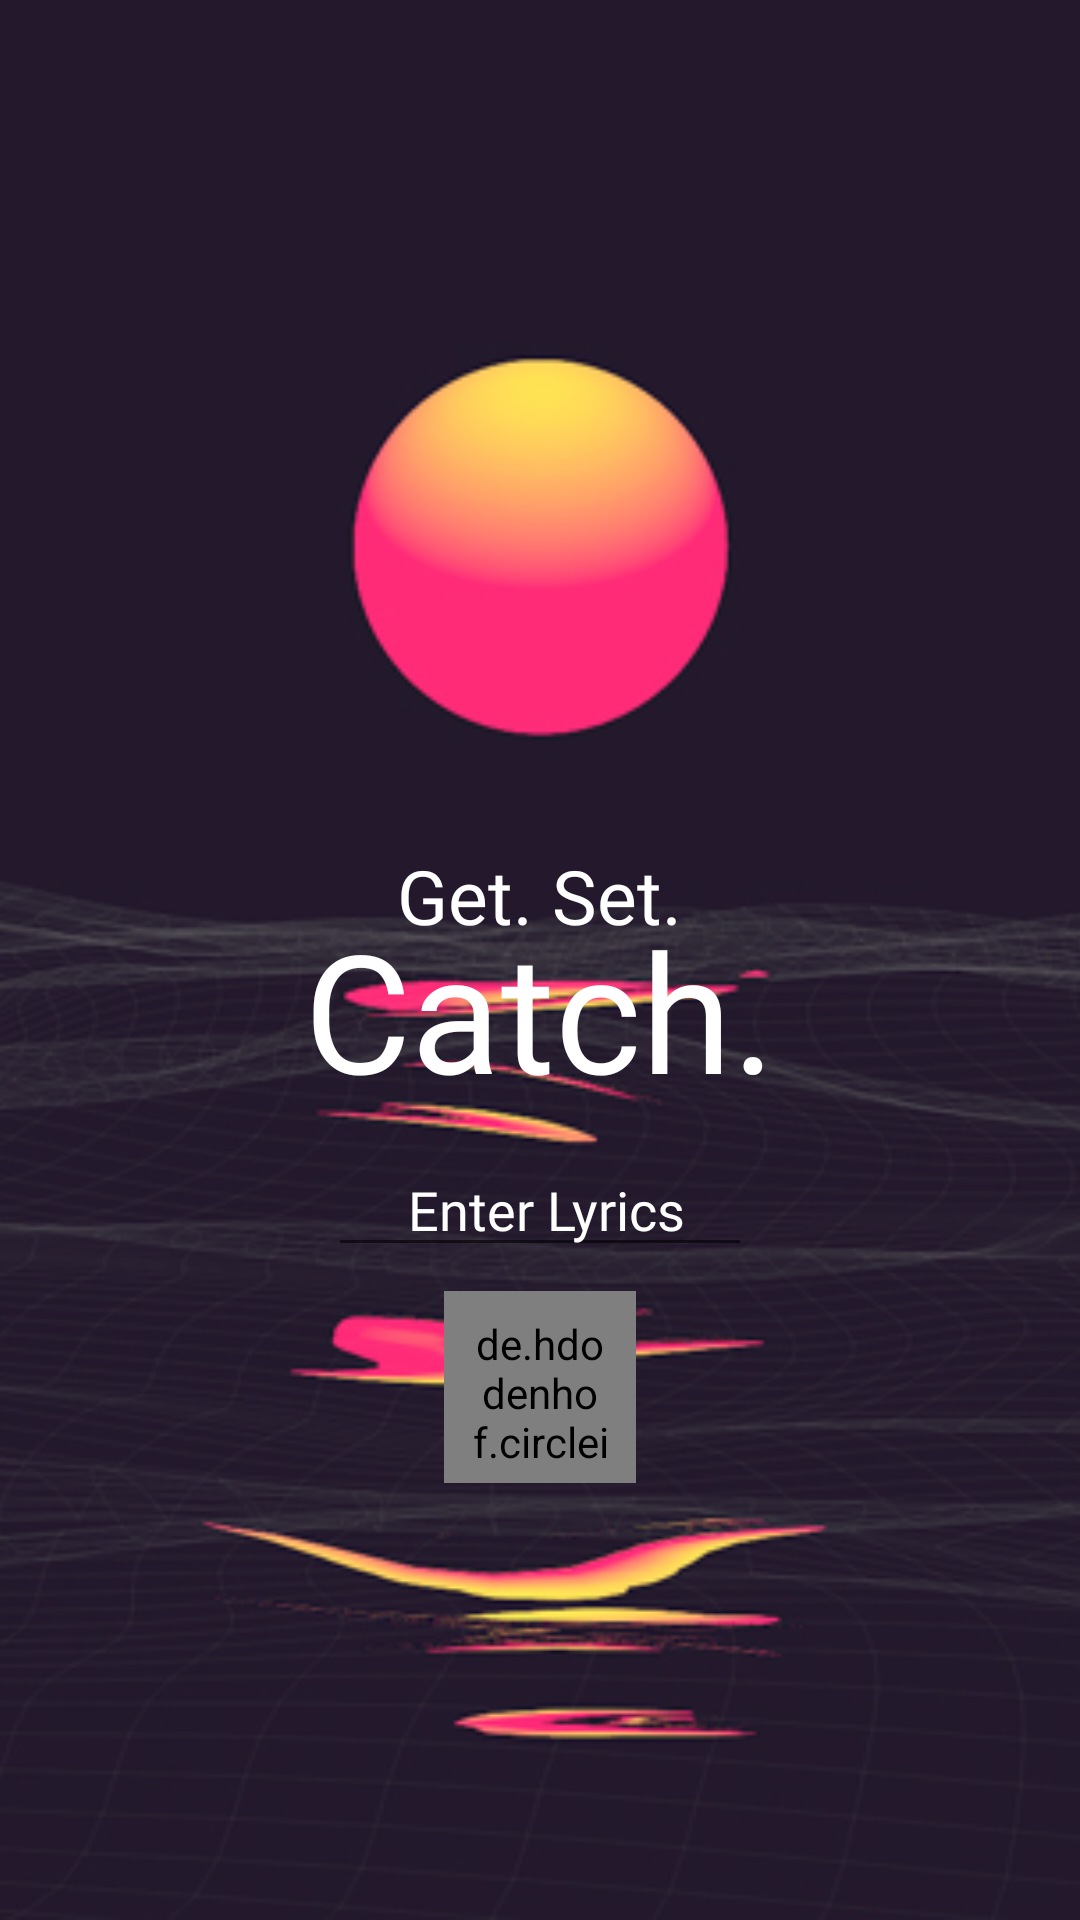

Write the Android layout XML for this screen, with the resource values it uses.
<!-- AndroidManifest.xml: application theme AppTheme -->
<!-- res/layout/activity_listen.xml -->
<?xml version="1.0" encoding="utf-8"?>
<RelativeLayout xmlns:android="http://schemas.android.com/apk/res/android"
    xmlns:tools="http://schemas.android.com/tools"
    android:layout_width="match_parent"
    android:layout_height="match_parent"
    android:fitsSystemWindows="true"
    tools:context="com.nsh.catchmusic.activity.ListenActivity">

    <LinearLayout
        android:layout_width="wrap_content"
        android:layout_height="wrap_content"
        android:layout_centerInParent="true"
        android:elevation="8dp"
        android:gravity="center"
        android:orientation="vertical"
        android:paddingTop="200dp">

        <TextView
            android:layout_width="wrap_content"
            android:layout_height="wrap_content"
            android:fontFamily="@font/psb"
            android:text="Get. Set."
            android:textColor="#fff"
            android:textSize="25dp" />

        <TextView
            android:layout_width="wrap_content"
            android:layout_height="wrap_content"
            android:layout_marginTop="-16dp"
            android:fontFamily="@font/psb"
            android:text="Catch."
            android:textColor="#fff"
            android:textSize="55dp" />

        <EditText
            android:id="@+id/edittext"
            android:layout_width="match_parent"
            android:layout_height="wrap_content"
            android:layout_margin="8dp"
            android:clickable="true"
            android:elevation="10dp"
            android:focusable="true"
            android:fontFamily="@font/ps"
            android:hint="Enter Lyrics"
            android:paddingLeft="8dp"
            android:textAlignment="center"
            android:textColor="#fff"
            android:textColorHint="#fff" />

        <de.hdodenhof.circleimageview.CircleImageView
            android:id="@+id/listen"
            android:layout_width="64dp"
            android:layout_height="64dp"
            android:layout_marginBottom="64dp"
            android:padding="8dp"
            android:src="@drawable/mic" />

    </LinearLayout>

    <ImageView
        android:layout_width="match_parent"
        android:layout_height="match_parent"
        android:foreground="@drawable/black_gradient"
        android:scaleType="centerCrop"
        android:src="@drawable/splash" />

</RelativeLayout>
<!-- resources referenced by this layout -->
<resources>
  <!-- drawable black_gradient (drawable) -->
  <?xml version="1.0" encoding="utf-8"?>
  <shape android:shape="rectangle" xmlns:android="http://schemas.android.com/apk/res/android">
  <gradient android:endColor="#000" android:startColor="#00000000" android:angle="-90"/>
  </shape>
  <!-- drawable mic: png bitmap (drawable, 6695 bytes) -->
  <!-- drawable splash: jpg bitmap (drawable, 150278 bytes) -->
  <style name="AppTheme" parent="Theme.AppCompat.Light.NoActionBar">
          
          <item name="colorPrimary">@color/colorPrimary</item>
          <item name="colorPrimaryDark">@color/colorPrimaryDark</item>
          <item name="colorAccent">@color/colorAccent</item>
          <item name="android:windowContentTransitions">true</item>
          <item name="android:windowTranslucentStatus">true</item>
  
      </style>
  <color name="colorPrimary">#000</color>
  <color name="colorPrimaryDark">#000</color>
  <color name="colorAccent">#000</color>
</resources>
